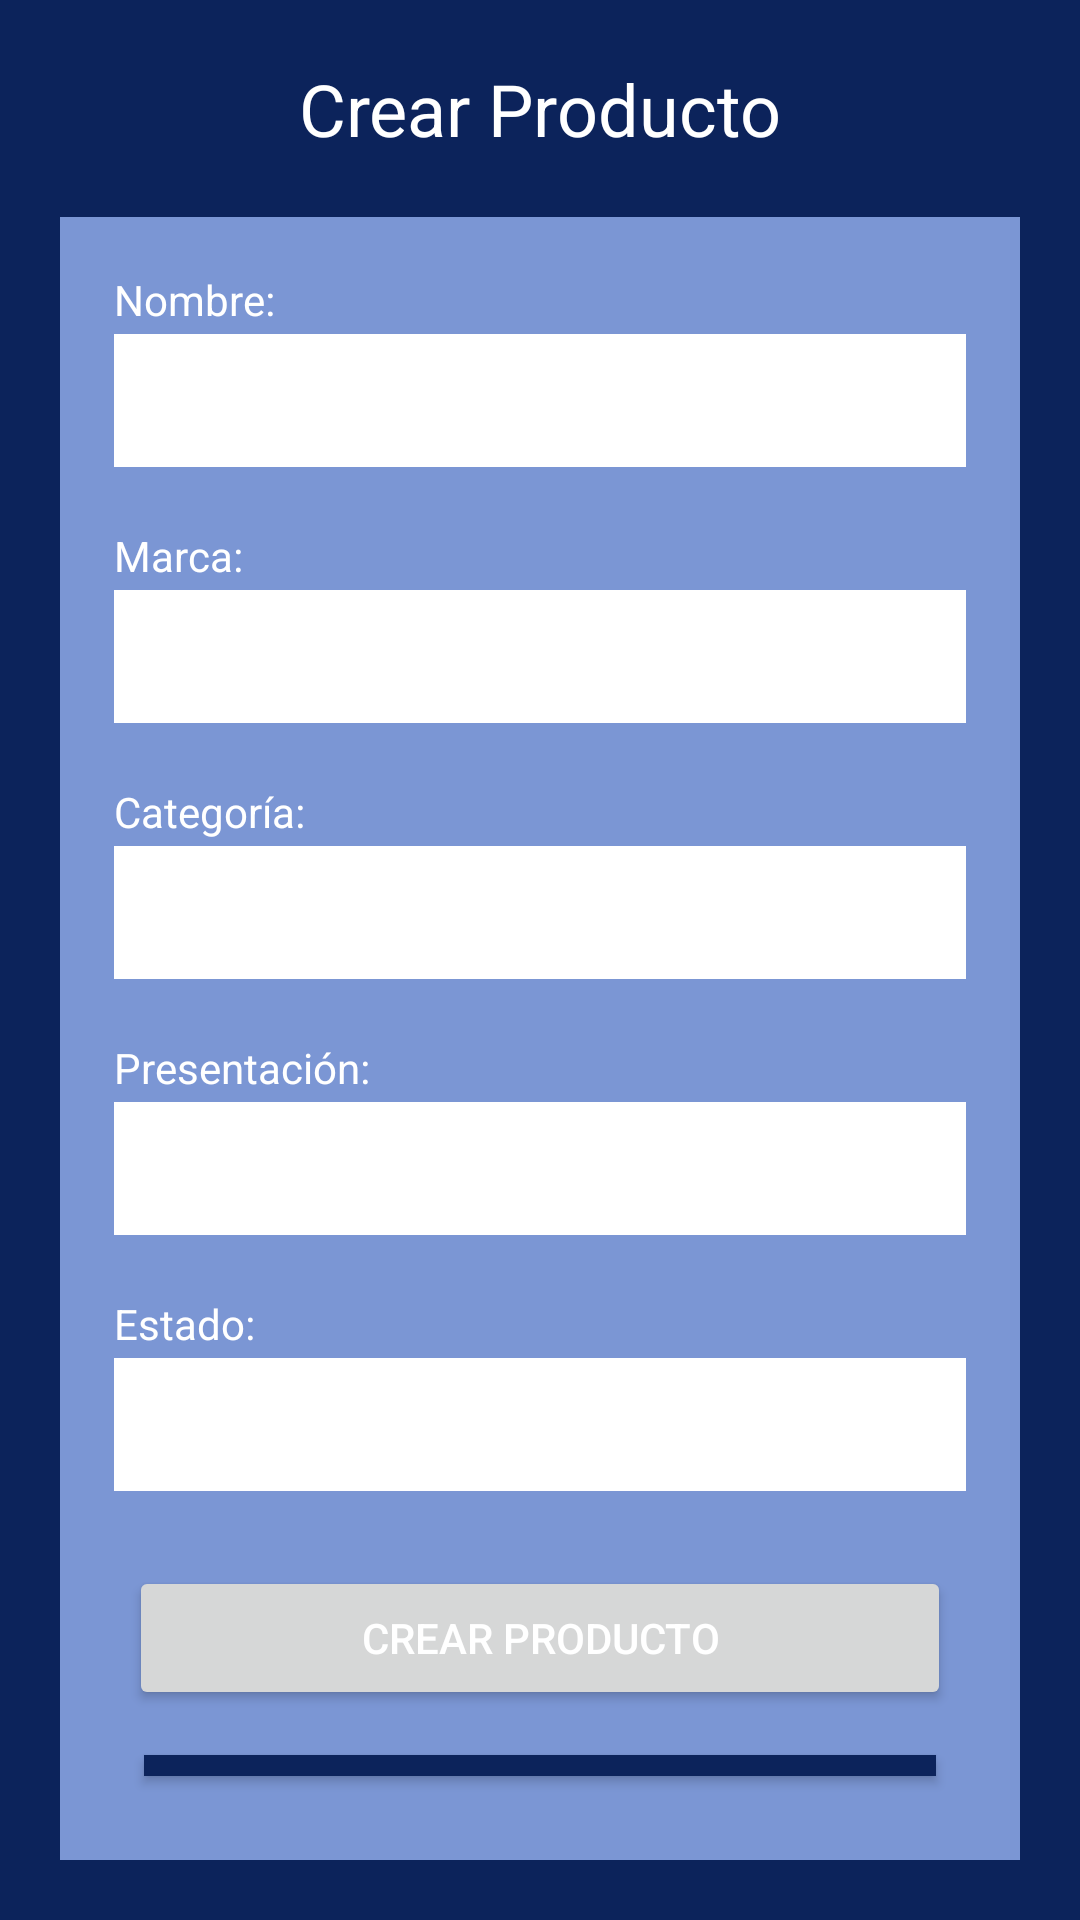

This screen was rendered from an Android layout file. Write that file and the resources it references.
<!-- AndroidManifest.xml: application theme Theme.MyFirstAppSena -->
<!-- res/layout/activity_create_product.xml -->
<?xml version="1.0" encoding="utf-8"?>
<RelativeLayout xmlns:android="http://schemas.android.com/apk/res/android"
    android:layout_width="match_parent"
    android:layout_height="match_parent"
    android:padding="20dp"
    android:background="#0c235b">

    
    <TextView
        android:id="@+id/tvFormTitle"
        android:layout_width="wrap_content"
        android:layout_height="wrap_content"
        android:text="Crear Producto"
        android:textSize="24sp"
        android:textColor="#FFFFFF"
        android:layout_centerHorizontal="true"
        android:layout_marginBottom="20dp"/>

    
    <LinearLayout
        android:layout_width="match_parent"
        android:layout_height="wrap_content"
        android:orientation="vertical"
        android:background="#7B96D4"
        android:padding="18dp"
        android:layout_below="@id/tvFormTitle">

        
        <TextView
            android:layout_width="wrap_content"
            android:layout_height="wrap_content"
            android:text="Nombre:"
            android:textColor="#FFFFFF"
            android:layout_marginBottom="2dp"/>
        <EditText
            android:id="@+id/etName"
            android:layout_width="match_parent"
            android:layout_height="wrap_content"
            android:background="#FFFFFF"
            android:padding="10dp"
            android:layout_marginBottom="20dp"/>

        
        <TextView
            android:layout_width="wrap_content"
            android:layout_height="wrap_content"
            android:text="Marca:"
            android:textColor="#FFFFFF"
            android:layout_marginBottom="2dp"/>
        <EditText
            android:id="@+id/etBrand"
            android:layout_width="match_parent"
            android:layout_height="wrap_content"
            android:background="#FFFFFF"
            android:padding="10dp"
            android:layout_marginBottom="20dp"/>

        
        <TextView
            android:layout_width="wrap_content"
            android:layout_height="wrap_content"
            android:text="Categoría:"
            android:textColor="#FFFFFF"
            android:layout_marginBottom="2dp"/>
        <EditText
            android:id="@+id/etCategory"
            android:layout_width="match_parent"
            android:layout_height="wrap_content"
            android:background="#FFFFFF"
            android:padding="10dp"
            android:layout_marginBottom="20dp"/>

        
        <TextView
            android:layout_width="wrap_content"
            android:layout_height="wrap_content"
            android:text="Presentación:"
            android:textColor="#FFFFFF"
            android:layout_marginBottom="2dp"/>
        <EditText
            android:id="@+id/etPresentation"
            android:layout_width="match_parent"
            android:layout_height="wrap_content"
            android:background="#FFFFFF"
            android:padding="10dp"
            android:layout_marginBottom="20dp"/>

        
        <TextView
            android:layout_width="wrap_content"
            android:layout_height="wrap_content"
            android:text="Estado:"
            android:textColor="#FFFFFF"
            android:layout_marginBottom="2dp"/>
        <EditText
            android:id="@+id/etStatus"
            android:layout_width="match_parent"
            android:layout_height="wrap_content"
            android:background="#FFFFFF"
            android:padding="10dp"
            android:layout_marginBottom="20dp"/>

        
        <Button
            android:layout_margin="5dp"
            android:id="@+id/btnCreate"
            android:layout_width="match_parent"
            android:layout_height="wrap_content"
            android:text="Crear Producto"
            android:textColor="#FFFFFF"
            android:padding="12dp"/>

        <Button
            android:layout_margin="10dp"
            android:id="@+id/btnBack"
            android:background="#0c235b"
            android:layout_width="match_parent"
            android:layout_height="wrap_content"
            android:text="Atras"
            android:textColor="#FFFFFF"
            android:padding="12dp"/>

    </LinearLayout>
</RelativeLayout>
<!-- resources referenced by this layout -->
<resources>
  <style name="Theme.MyFirstAppSena" parent="Base.Theme.MyFirstAppSena" />
  <style name="Base.Theme.MyFirstAppSena" parent="Theme.Material3.DayNight.NoActionBar">
          
          
      </style>
</resources>
